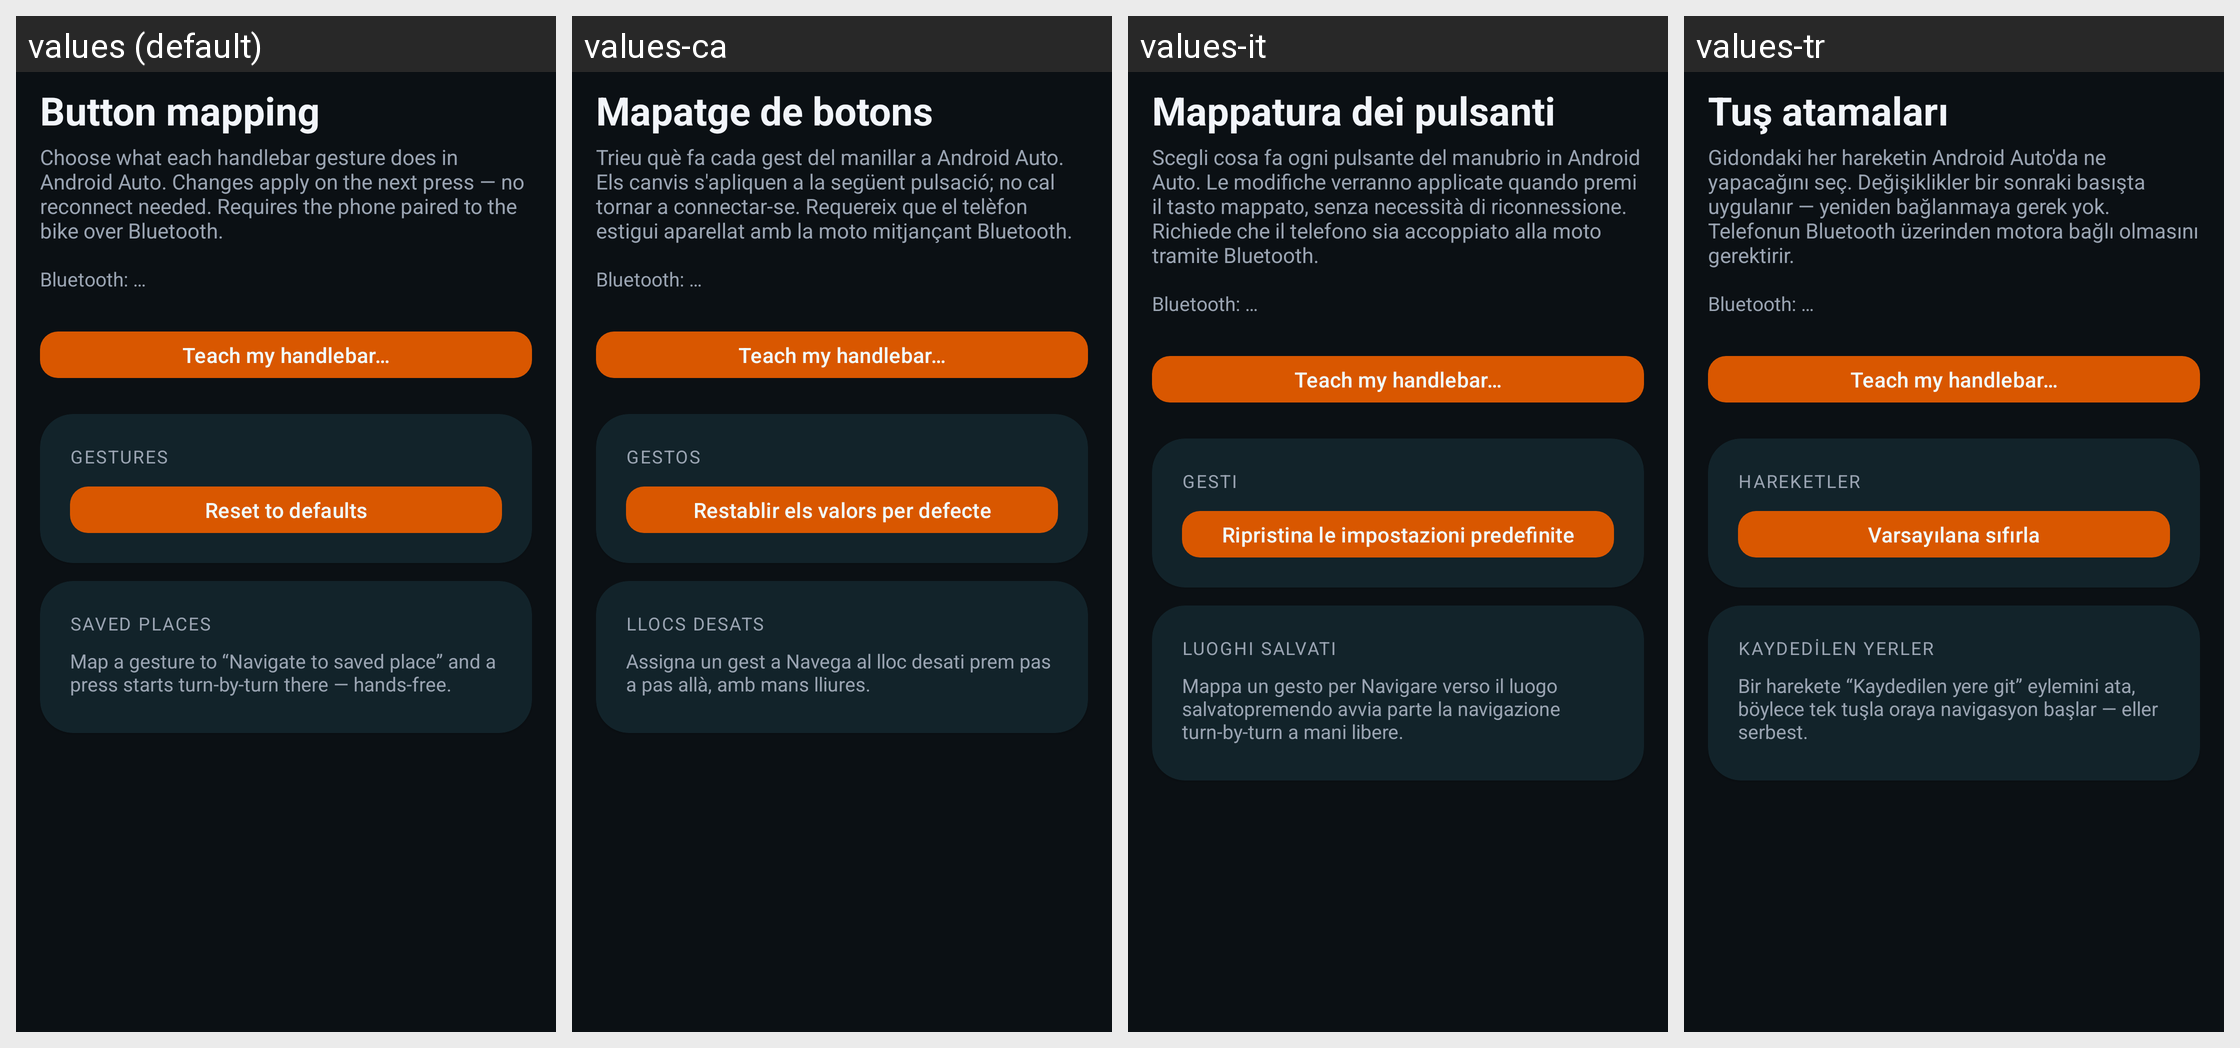

Translations of the strings shown on this Android screen, per locale in the grid:
Android screen res/layout/activity_button_mapping.xml rendered under 4 locales, left to right: values (default), values-ca, values-it, values-tr. Device: Nexus 5 (rendered at 1080×1920; each locale shown at half size, 540×960, under a caption strip naming it); theme Theme.OpenCfMoto.
Other locales in the repository, not shown: values-cs, values-de, values-es, values-fr, values-hu, values-ko, values-nl, values-pl, values-pt, values-ro.
Strings drawn on this screen, with the default value and each locale's value (text and hints the layout hard-codes, and strings that could not be matched under every locale, appear in the picture but are not listed):

buttons_button_mapping
  values: Button mapping
  values-ca: Mapatge de botons
  values-it: Mappatura dei pulsanti
  values-tr: Tuş atamaları

buttons_choose_what_each_handlebar_gesture_does_in_andro
  values: Choose what each handlebar gesture does in Android Auto. Changes apply on the next press — no reconnect needed. Requires the phone paired to the bike over Bluetooth.
  values-ca: Trieu què fa cada gest del manillar a Android Auto. Els canvis s'apliquen a la següent pulsació; no cal tornar a connectar-se. Requereix que el telèfon estigui aparellat amb la moto mitjançant Bluetooth.
  values-it: Scegli cosa fa ogni pulsante del manubrio in Android Auto. Le modifiche verranno applicate quando premi il tasto mappato, senza necessità di riconnessione. Richiede che il telefono sia accoppiato alla moto tramite Bluetooth.
  values-tr: Gidondaki her hareketin Android Auto'da ne yapacağını seç. Değişiklikler bir sonraki basışta uygulanır — yeniden bağlanmaya gerek yok. Telefonun Bluetooth üzerinden motora bağlı olmasını gerektirir.

buttons_bt_status_placeholder
  values: Bluetooth: …
  values-ca: Bluetooth: …  [not translated; the default value is used]
  values-it: Bluetooth: …  [not translated; the default value is used]
  values-tr: Bluetooth: …  [not translated; the default value is used]

buttons_teach_handlebar
  values: Teach my handlebar…
  values-ca: Teach my handlebar…  [not translated; the default value is used]
  values-it: Teach my handlebar…  [not translated; the default value is used]
  values-tr: Teach my handlebar…  [not translated; the default value is used]

buttons_gestures
  values: Gestures
  values-ca: Gestos
  values-it: Gesti
  values-tr: Hareketler

buttons_reset_to_defaults
  values: Reset to defaults
  values-ca: Restablir els valors per defecte
  values-it: Ripristina le impostazioni predefinite
  values-tr: Varsayılana sıfırla

buttons_saved_places
  values: Saved places
  values-ca: Llocs desats
  values-it: Luoghi salvati
  values-tr: Kaydedilen yerler

buttons_map_a_gesture_to_navigate_to_saved_place_and_a_p
  values: Map a gesture to “Navigate to saved place” and a press starts turn-by-turn there — hands-free.
  values-ca: Assigna un gest a Navega al lloc desati prem pas a pas allà, amb mans lliures.
  values-it: Mappa un gesto per Navigare verso il luogo salvatopremendo avvia parte la navigazione turn-by-turn a mani libere.
  values-tr: Bir harekete “Kaydedilen yere git” eylemini ata, böylece tek tuşla oraya navigasyon başlar — eller serbest.
